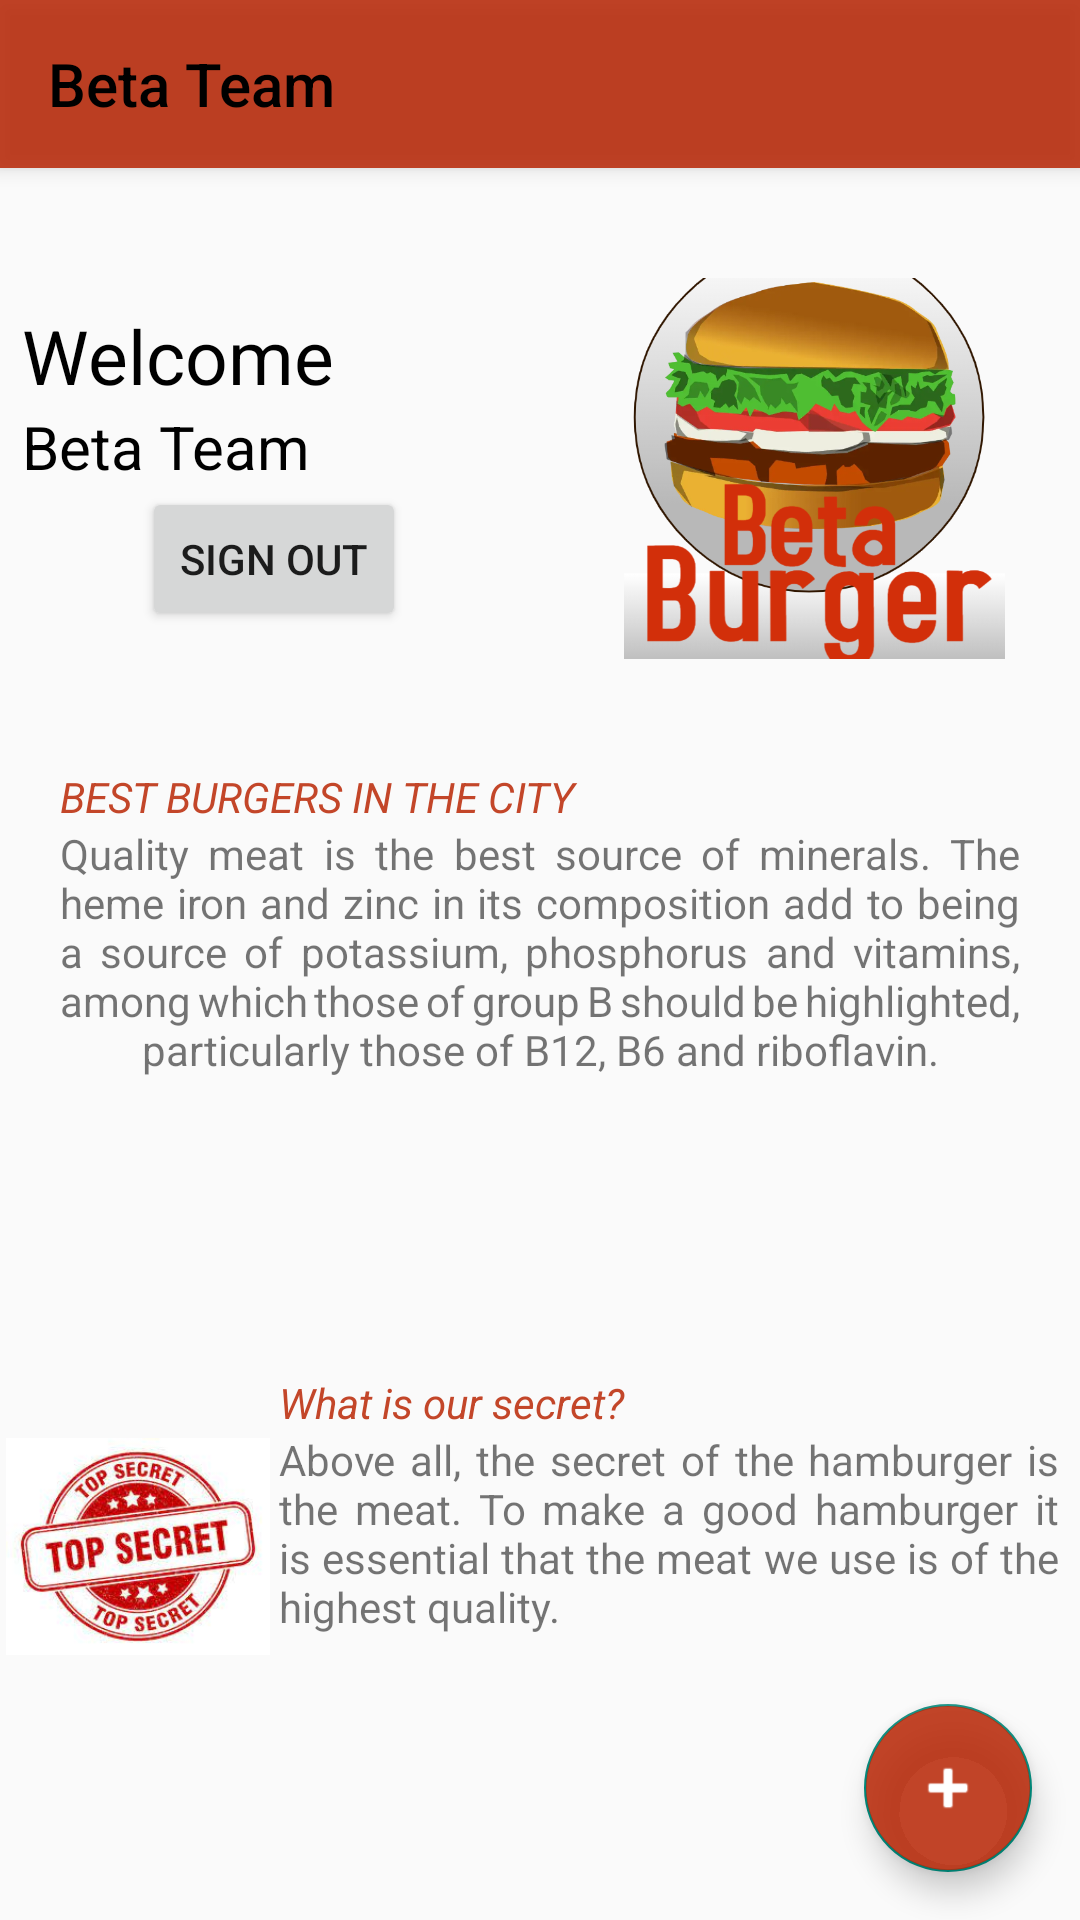

Android layout source for this screen:
<!-- AndroidManifest.xml: activity theme Theme.BetaDemo.NoActionBar -->
<!-- res/layout/activity_welcome.xml -->
<?xml version="1.0" encoding="utf-8"?>
<androidx.coordinatorlayout.widget.CoordinatorLayout
    xmlns:android="http://schemas.android.com/apk/res/android"
    xmlns:app="http://schemas.android.com/apk/res-auto"
    xmlns:tools="http://schemas.android.com/tools"
    android:layout_width="match_parent"
    android:layout_height="match_parent">

<LinearLayout

    android:layout_width="match_parent"
    android:layout_height="match_parent"
    android:orientation="vertical"
    tools:context=".WelcomeActivity">

    <androidx.appcompat.widget.Toolbar
        android:id="@+id/my_toolbar"
        android:layout_width="match_parent"
        android:layout_height="?attr/actionBarSize"
        app:titleTextColor="@color/black"
        android:background="@color/red_logo"
        android:elevation="4dp"
        app:title="@string/user"
        android:theme="@style/Theme.AppCompat.Light.NoActionBar"
        app:popupTheme="@style/ThemeOverlay.AppCompat.Light"/>

    <LinearLayout
        android:layout_width="match_parent"
        android:layout_height="0dp"
        android:layout_weight="1">
        <LinearLayout
            android:layout_width="0dp"
            android:layout_height="match_parent"
            android:layout_weight="3"
            android:orientation="vertical"
            android:layout_marginTop="20dp"
            android:gravity="center">
            <TextView
                android:id="@+id/txtprovider"
                android:layout_width="match_parent"
                android:layout_height="wrap_content"
                android:textSize="25dp"
                android:layout_marginLeft="5dp"
                android:textColor="@color/black"
                android:text="@string/text_welcome"/>
            <TextView
                android:id="@+id/txtemail"
                android:layout_width="match_parent"
                android:layout_height="wrap_content"
                android:textSize="20dp"
                android:layout_marginLeft="5dp"
                android:textColor="@color/black"
                android:text="@string/user"/>

            <Button
                android:id="@+id/btnLogOut"
                android:layout_width="wrap_content"
                android:layout_height="wrap_content"
                android:text="@string/singout"/>

        </LinearLayout>

        <ImageView
            android:layout_width="66dp"
            android:layout_height="match_parent"
            android:layout_weight="1"
            android:layout_marginLeft="25dp"
            android:layout_marginRight="25dp"
            android:layout_marginTop="20dp"
            android:src="@drawable/bblogo" />

    </LinearLayout>

    <LinearLayout
        android:layout_width="match_parent"
        android:layout_height="0dp"
        android:layout_weight="1"
        android:orientation="horizontal"
        android:layout_margin="20dp">

        <LinearLayout
            android:layout_width="0dp"
            android:layout_height="205dp"
            android:layout_weight="1"
            android:orientation="vertical">

            <TextView
                android:layout_width="match_parent"
                android:layout_height="wrap_content"
                android:text="@string/title"
                android:textColor="@color/red_logo"
                android:textStyle="italic"
                android:autoSizeMaxTextSize="18sp"
                android:autoSizeMinTextSize="6sp"
                android:autoSizeTextType="uniform"
                android:justificationMode="inter_word"/>

            <TextView
                android:layout_width="match_parent"
                android:layout_height="wrap_content"
                android:autoSizeMaxTextSize="18sp"
                android:autoSizeMinTextSize="6sp"
                android:autoSizeTextType="uniform"
                android:justificationMode="inter_word"
                android:text="@string/text_introduction"
                android:textAlignment="center" />

        </LinearLayout>

    </LinearLayout>

    <LinearLayout
        android:layout_width="match_parent"
        android:layout_height="0dp"
        android:layout_weight="1"
        android:layout_margin="2dp">

        <ImageView
            android:layout_width="0dp"
            android:layout_height="115dp"
            android:layout_marginRight="3dp"
            android:layout_weight="1"
            android:src="@drawable/secret"/>

        <LinearLayout
            android:layout_width="0dp"
            android:layout_height="match_parent"
            android:layout_weight="3"
            android:orientation="vertical">
            <TextView
                android:layout_width="match_parent"
                android:layout_height="wrap_content"
                android:text="@string/properties"
                android:textStyle="italic"
                android:textColor="@color/red_logo"
                android:autoSizeMaxTextSize="18sp"
                android:autoSizeMinTextSize="6sp"
                android:autoSizeTextType="uniform"
                android:justificationMode="inter_word"/>

            <TextView
                android:layout_width="match_parent"
                android:layout_height="wrap_content"
                android:layout_marginRight="5dp"
                android:autoSizeMaxTextSize="18sp"
                android:autoSizeMinTextSize="6sp"
                android:autoSizeTextType="uniform"
                android:justificationMode="inter_word"
                android:text="@string/text_properties" />

        </LinearLayout>

     </LinearLayout>

   </LinearLayout>

    <com.google.android.material.floatingactionbutton.FloatingActionButton
        android:id="@+id/fab"
        android:layout_width="wrap_content"
        android:layout_height="wrap_content"
        android:layout_gravity="bottom|end"
        android:layout_margin="16dp"
        android:src="@android:drawable/ic_input_add"
        app:tint="@color/white"
        android:backgroundTint="@color/red_logo"/>

</androidx.coordinatorlayout.widget.CoordinatorLayout>
<!-- resources referenced by this layout -->
<resources>
  <color name="black">#FF000000</color>
  <color name="red_logo">#DCB92807</color>
  <color name="white">#FFFFFFFF</color>
  <!-- drawable bblogo: png bitmap (drawable, 212687 bytes) -->
  <!-- drawable secret: jpeg bitmap (drawable, 12789 bytes) -->
  <string name="properties">What is our secret?</string>
  <string name="singout">Sign Out</string>
  <string name="text_introduction">Quality meat is the best source of minerals. The heme iron and zinc in its composition add to being a source of potassium, phosphorus and vitamins, among which those of group B should be highlighted, particularly those of B12, B6 and riboflavin.</string>
  <string name="text_properties">Above all, the secret of the hamburger is the meat. To make a good hamburger it is essential that the meat we use is of the highest quality.</string>
  <string name="text_welcome">Welcome</string>
  <string name="title">BEST BURGERS IN THE CITY</string>
  <string name="user">Beta Team</string>
  <style name="Theme.BetaDemo.NoActionBar">
  
          <item name="windowActionBar">false</item>
          <item name="windowNoTitle">true</item>
      </style>
</resources>
